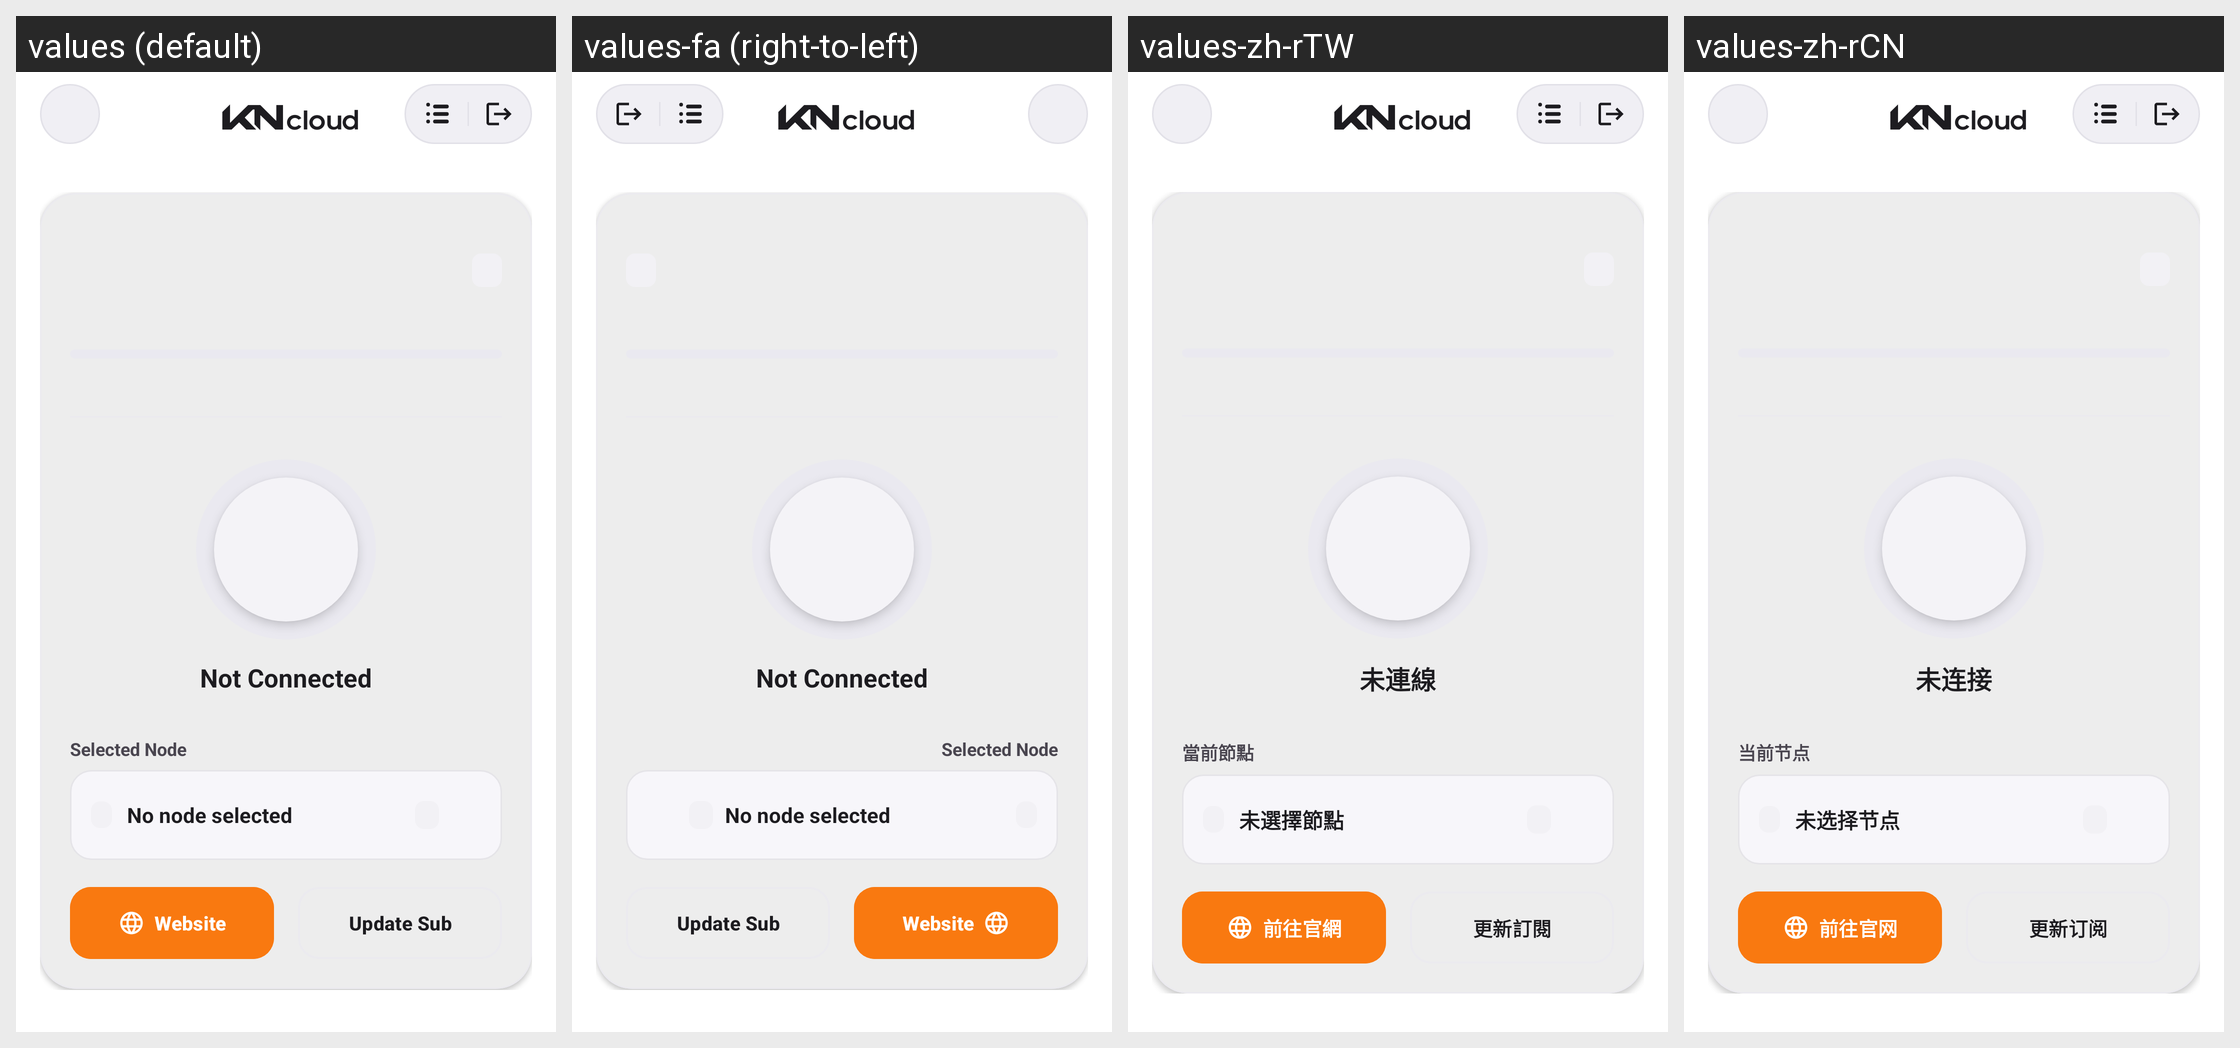

Here is an Android app screen in its default locale and in the app's own translations. Write out the translated-string differences for the strings that appear on this screen.
Android screen res/layout/activity_main.xml rendered under 4 locales, left to right: values (default), values-fa (right-to-left), values-zh-rTW, values-zh-rCN. Device: Nexus 5 (rendered at 1080×1920; each locale shown at half size, 540×960, under a caption strip naming it); theme AppThemeDayNight.NoActionBar.
Other locales in the repository, not shown: values-ar, values-bn, values-bqi-rIR, values-ru, values-vi.
Strings drawn on this screen, with the default value and each locale's value (text and hints the layout hard-codes, and strings that could not be matched under every locale, appear in the picture but are not listed):

connect_state_idle
  values: Not Connected
  values-fa: Not Connected  [not translated; the default value is used]
  values-zh-rTW: 未連線
  values-zh-rCN: 未连接

node_selector_current_hint
  values: Selected Node
  values-fa: Selected Node  [not translated; the default value is used]
  values-zh-rTW: 當前節點
  values-zh-rCN: 当前节点

no_node_selected
  values: No node selected
  values-fa: No node selected  [not translated; the default value is used]
  values-zh-rTW: 未選擇節點
  values-zh-rCN: 未选择节点

btn_go_website
  values: Website
  values-fa: Website  [not translated; the default value is used]
  values-zh-rTW: 前往官網
  values-zh-rCN: 前往官网

btn_refresh_sub
  values: Update Sub
  values-fa: Update Sub  [not translated; the default value is used]
  values-zh-rTW: 更新訂閱
  values-zh-rCN: 更新订阅
